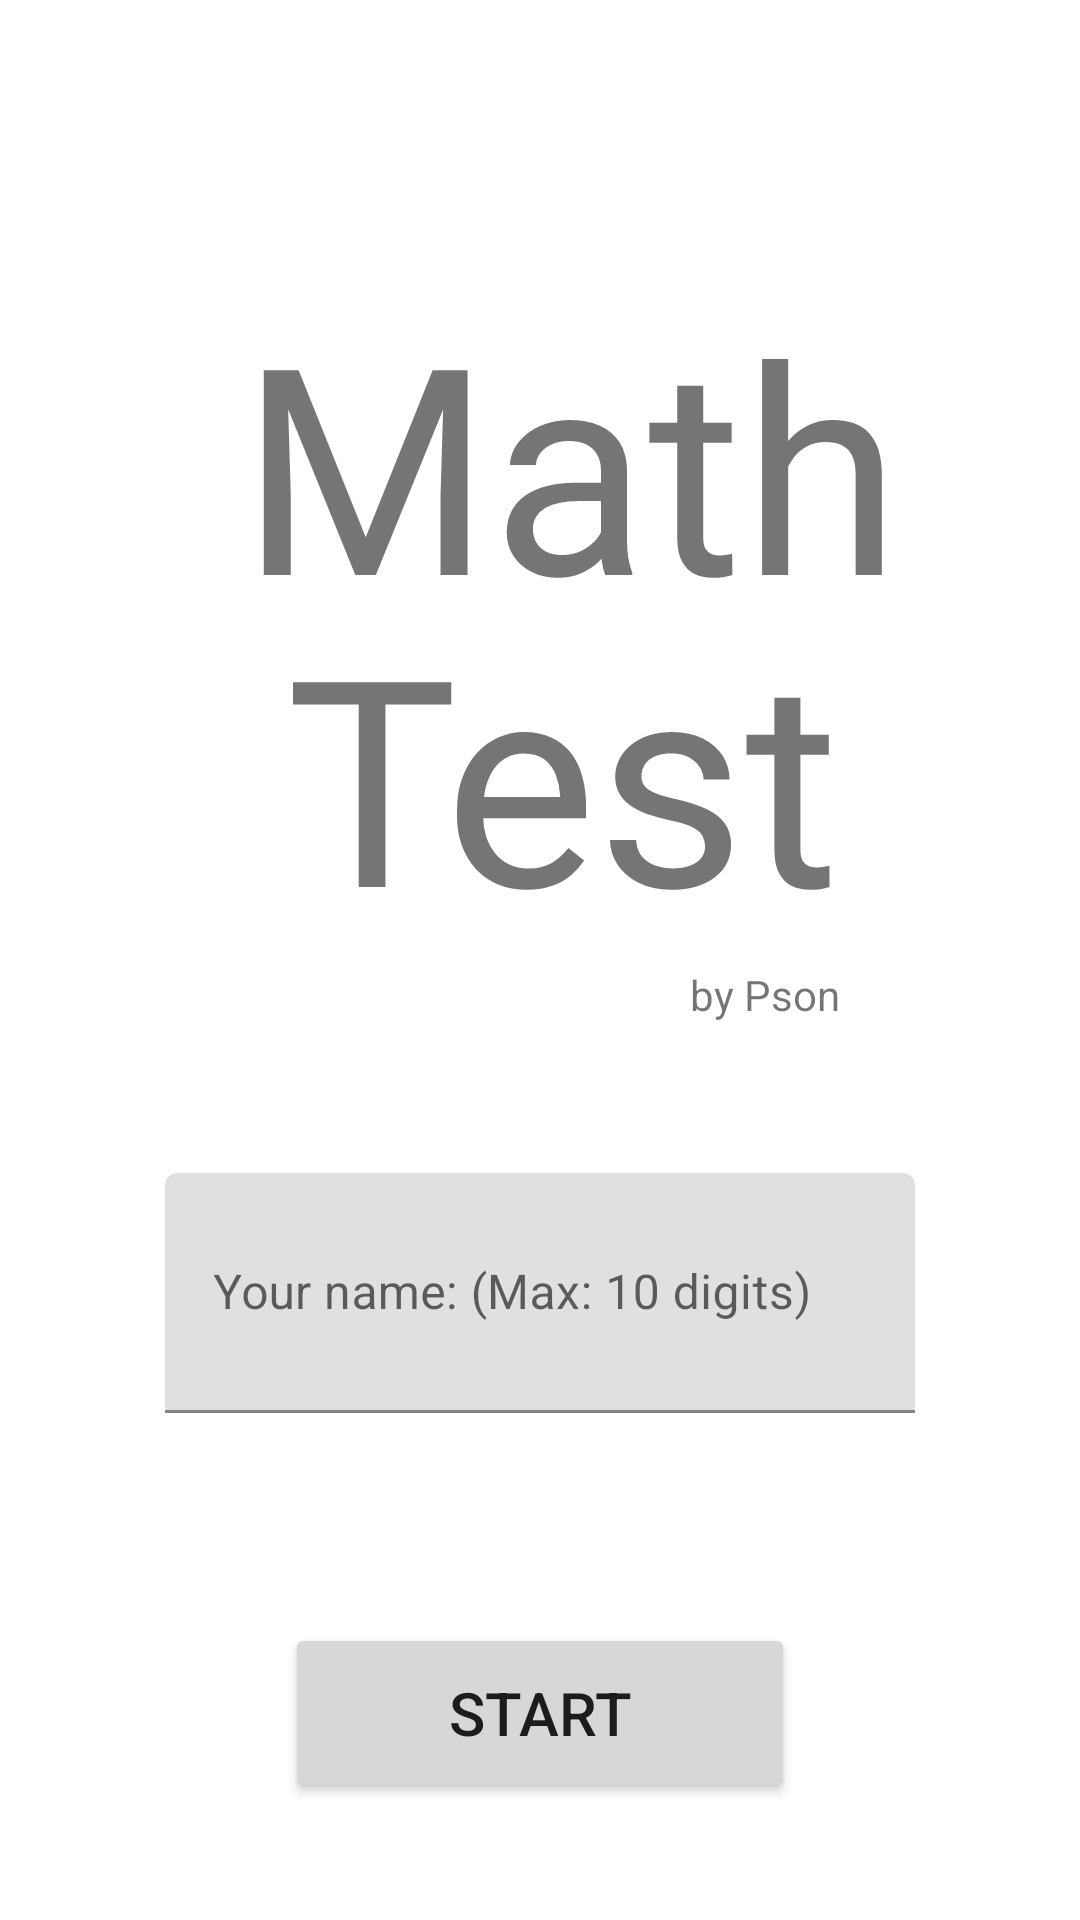

Produce the Android XML layout that renders to this screen, including the resource entries it uses.
<!-- AndroidManifest.xml: application theme Theme.SmartTest -->
<!-- res/layout/fragment_start.xml -->
<?xml version="1.0" encoding="utf-8"?>
<layout xmlns:android="http://schemas.android.com/apk/res/android"
    xmlns:app="http://schemas.android.com/apk/res-auto"
    xmlns:tools="http://schemas.android.com/tools">

    <data>
        <variable
            name="StartFragment"
            type="com.example.pson.smarttest.ui.game.StartFragment" />
    </data>

    <androidx.constraintlayout.widget.ConstraintLayout
        android:layout_width="match_parent"
        android:layout_height="match_parent"
        tools:context=".StartFragment">


        <Button
            android:id="@+id/button"
            style="@style/Widget.AppCompat.Button"
            android:layout_width="170dp"
            android:layout_height="60dp"
            android:layout_marginTop="70dp"
            android:onClick="@{() -> StartFragment.startGame()}"
            android:text="@string/start"
            android:textSize="20sp"
            app:layout_constraintEnd_toEndOf="@+id/textInputLayout"
            app:layout_constraintStart_toStartOf="@+id/textInputLayout"
            app:layout_constraintTop_toBottomOf="@+id/textInputLayout" />

        <com.google.android.material.textfield.TextInputLayout
            android:id="@+id/textInputLayout"
            android:layout_width="250dp"
            android:layout_height="80dp"
            android:layout_marginTop="50dp"
            app:layout_constraintBottom_toTopOf="@+id/button"
            app:layout_constraintEnd_toEndOf="parent"
            app:layout_constraintStart_toStartOf="parent"
            app:layout_constraintTop_toBottomOf="@+id/textView3">

            <com.google.android.material.textfield.TextInputEditText
                android:id="@+id/player_name_text"
                android:layout_width="match_parent"
                android:layout_height="match_parent"
                android:ems="10"
                android:hint="Your name: (Max: 10 digits)"
                android:inputType="textPersonName"
                android:minHeight="48dp" />

        </com.google.android.material.textfield.TextInputLayout>

        <TextView
            android:id="@+id/textView"
            android:layout_width="wrap_content"
            android:layout_height="wrap_content"
            android:layout_marginStart="80dp"
            android:layout_marginTop="90dp"
            android:text="Math"
            android:textSize="96sp"
            app:layout_constraintStart_toStartOf="parent"
            app:layout_constraintTop_toTopOf="parent" />

        <TextView
            android:id="@+id/textView2"
            android:layout_width="wrap_content"
            android:layout_height="wrap_content"
            android:layout_marginTop="104dp"
            android:layout_marginEnd="80dp"
            android:text="Test"
            android:textSize="96sp"
            app:layout_constraintEnd_toEndOf="parent"
            app:layout_constraintTop_toTopOf="@+id/textView" />

        <TextView
            android:id="@+id/textView3"
            android:layout_width="wrap_content"
            android:layout_height="wrap_content"
            android:text="by Pson"
            app:layout_constraintEnd_toEndOf="@+id/textView2"
            app:layout_constraintTop_toBottomOf="@+id/textView2" />

    </androidx.constraintlayout.widget.ConstraintLayout>
</layout>
<!-- resources referenced by this layout -->
<resources>
  <string name="start">START</string>
  <style name="Theme.SmartTest" parent="Theme.MaterialComponents.DayNight.DarkActionBar">
          
          <item name="colorPrimary">@color/purple_500</item>
          <item name="colorPrimaryVariant">@color/purple_700</item>
          <item name="colorOnPrimary">@color/white</item>
          
          <item name="colorSecondary">@color/teal_200</item>
          <item name="colorSecondaryVariant">@color/teal_700</item>
          <item name="colorOnSecondary">@color/black</item>
          
      </style>
  <!-- not gathered from this repository: default colours our renderer supplied (Android Studio template values) -->
  <color name="purple_500">#FF6200EE</color>
  <color name="purple_700">#FF3700B3</color>
  <color name="teal_200">#FF03DAC5</color>
  <color name="teal_700">#FF018786</color>
  <color name="black">#FF000000</color>
  <color name="white">#FFFFFFFF</color>
</resources>
